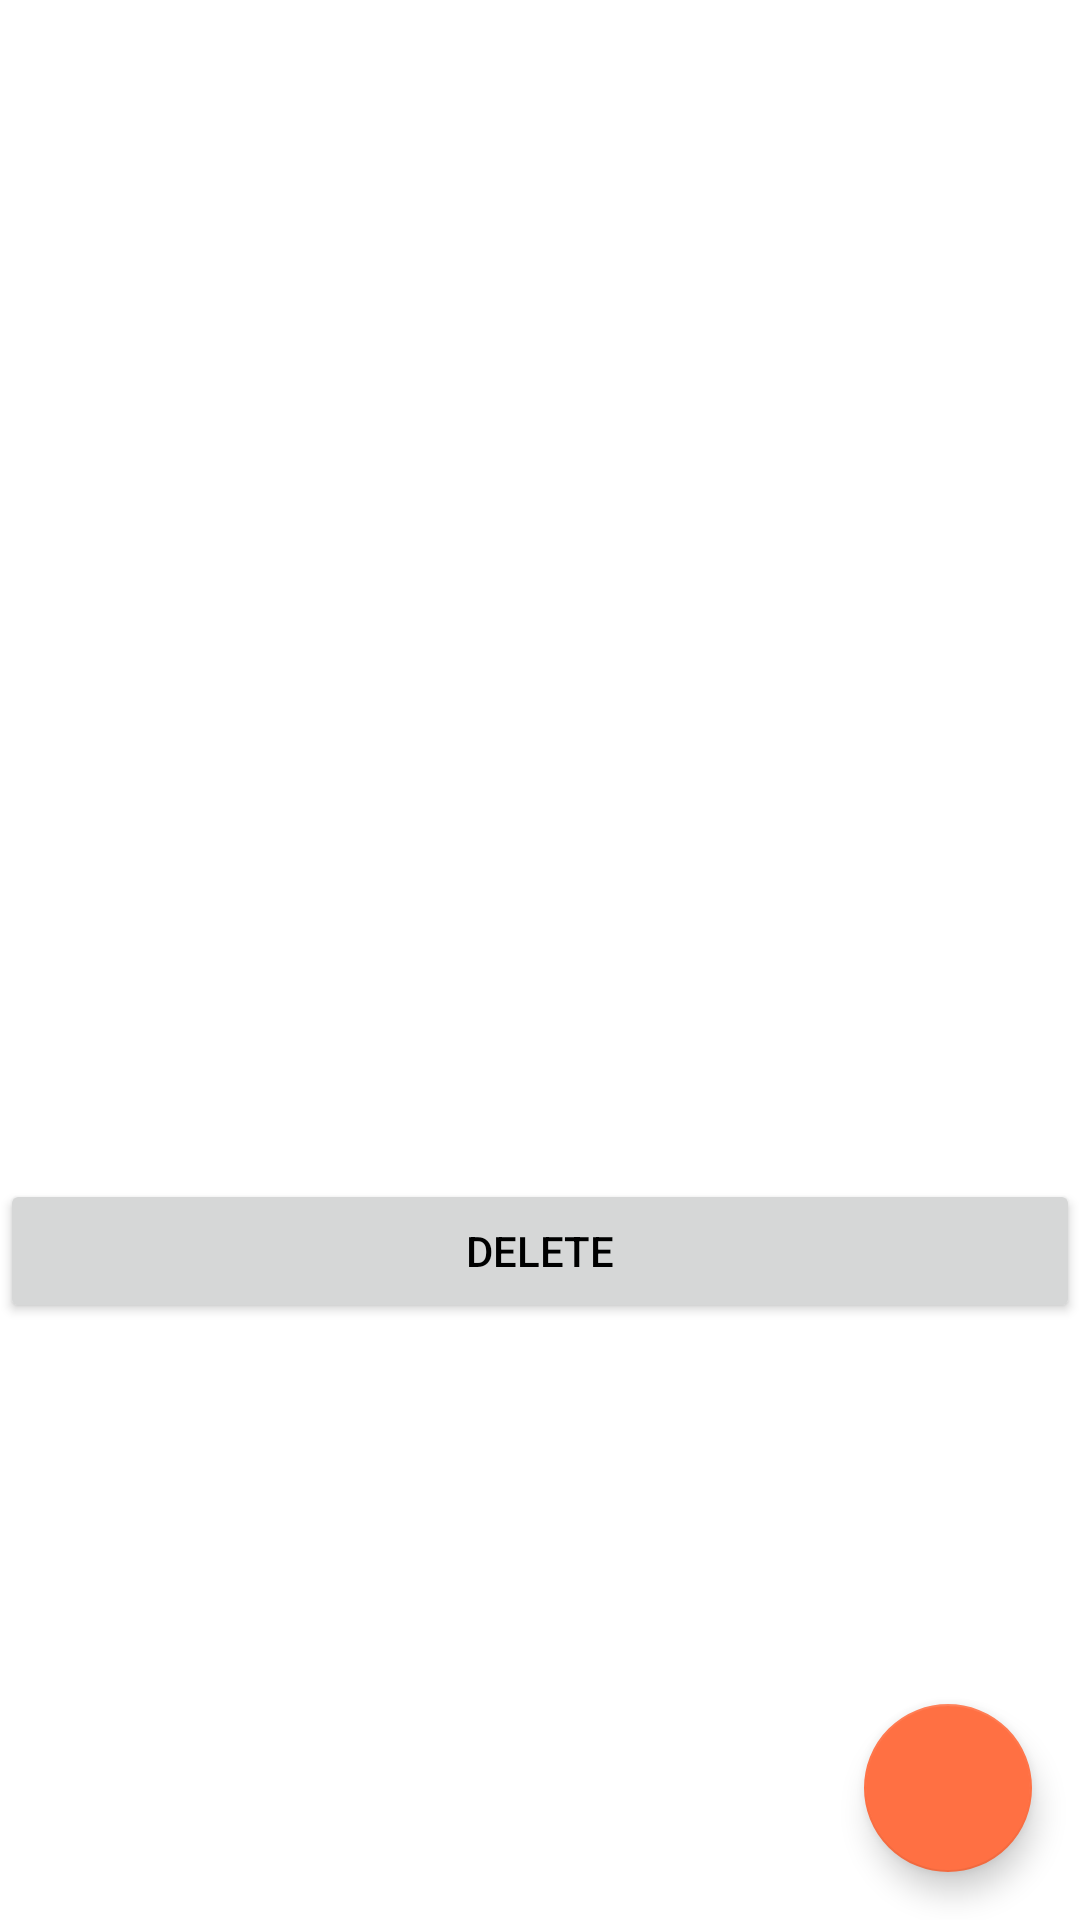

Android layout source for this screen:
<!-- AndroidManifest.xml: application theme Theme.Medico -->
<!-- res/layout/fragment_case_detail.xml -->
<?xml version="1.0" encoding="utf-8"?>
<androidx.constraintlayout.widget.ConstraintLayout xmlns:android="http://schemas.android.com/apk/res/android"
    xmlns:tools="http://schemas.android.com/tools"
    android:layout_width="match_parent"
    android:layout_height="match_parent"
    xmlns:app="http://schemas.android.com/apk/res-auto"
    android:layout_margin="16dp"
    tools:context=".CaseDetailFragment">

    <TextView
        android:id="@+id/name"
        android:layout_marginTop="16dp"
        android:textSize="16sp"
        android:layout_width="200dp"
        android:layout_height="wrap_content"
        app:layout_constraintStart_toStartOf="parent"
        app:layout_constraintTop_toTopOf="parent"
        tools:text="Name" />

    <TextView
        android:id="@+id/contact"
        android:layout_width="200dp"
        android:layout_height="wrap_content"
        android:layout_marginTop="4dp"
        android:textSize="16sp"
        app:layout_constraintStart_toStartOf="parent"
        app:layout_constraintTop_toBottomOf="@+id/name"
        tools:text="Contact" />


    <TextView
        android:id="@+id/spec"
        android:layout_width="0dp"
        android:layout_height="wrap_content"
        android:layout_marginTop="4dp"
        android:textSize="16sp"
        app:layout_constraintEnd_toEndOf="parent"
        app:layout_constraintStart_toStartOf="parent"
        app:layout_constraintTop_toBottomOf="@+id/contact"
        tools:text="@string/spec_req" />

    <TextView
        android:id="@+id/symptoms"
        android:layout_width="0dp"
        android:layout_height="300dp"
        android:layout_marginTop="4dp"
        android:textSize="16sp"
        app:layout_constraintBottom_toTopOf="@+id/delete_item"
        app:layout_constraintEnd_toEndOf="parent"
        app:layout_constraintStart_toStartOf="parent"
        app:layout_constraintTop_toBottomOf="@+id/spec"
        tools:text="Describe symptoms here..."/>

    <Button
        android:id="@+id/delete_item"
        android:text="@string/delete"
        android:textColor="@color/black"
        android:layout_width="0dp"
        android:layout_height="wrap_content"
        app:layout_constraintEnd_toEndOf="parent"
        app:layout_constraintStart_toStartOf="parent"
        app:layout_constraintTop_toBottomOf="@id/symptoms" />

    <com.google.android.material.floatingactionbutton.FloatingActionButton
        android:id="@+id/edit_item"
        android:layout_width="wrap_content"
        android:layout_height="wrap_content"
        android:layout_marginEnd="16dp"
        android:layout_marginBottom="16dp"
        android:src="@drawable/ic_edit"
        android:contentDescription="@string/add"
        app:layout_constraintBottom_toBottomOf="parent"
        app:layout_constraintEnd_toEndOf="parent"
        app:tint="@android:color/white" />

</androidx.constraintlayout.widget.ConstraintLayout>
<!-- resources referenced by this layout -->
<resources>
  <color name="black">#FF000000</color>
  <string name="add">Add</string>
  <string name="delete">Delete</string>
  <string name="spec_req"><font color="@colors/sec_dark">Specialist</font><font color="#FF0000">*</font></string>
  <style name="Theme.Medico" parent="Theme.MaterialComponents.DayNight.DarkActionBar">
          
          <item name="colorPrimary">@color/pri</item>
          <item name="colorPrimaryVariant">@color/pri_dark</item>
          <item name="colorOnPrimary">@color/white</item>
          
          <item name="colorSecondary">@color/sec</item>
          <item name="colorSecondaryVariant">@color/sec_dark</item>
          <item name="colorOnSecondary">@color/black</item>
          
          <item name="android:statusBarColor" tools:targetApi="l">?attr/colorPrimaryVariant</item>
          
      </style>
  <color name="pri">#ffca28</color>
  <color name="pri_dark">#c79a00</color>
  <color name="white">#FFFFFFFF</color>
  <color name="sec">#ff7043</color>
  <color name="sec_dark">#c63f17</color>
</resources>
